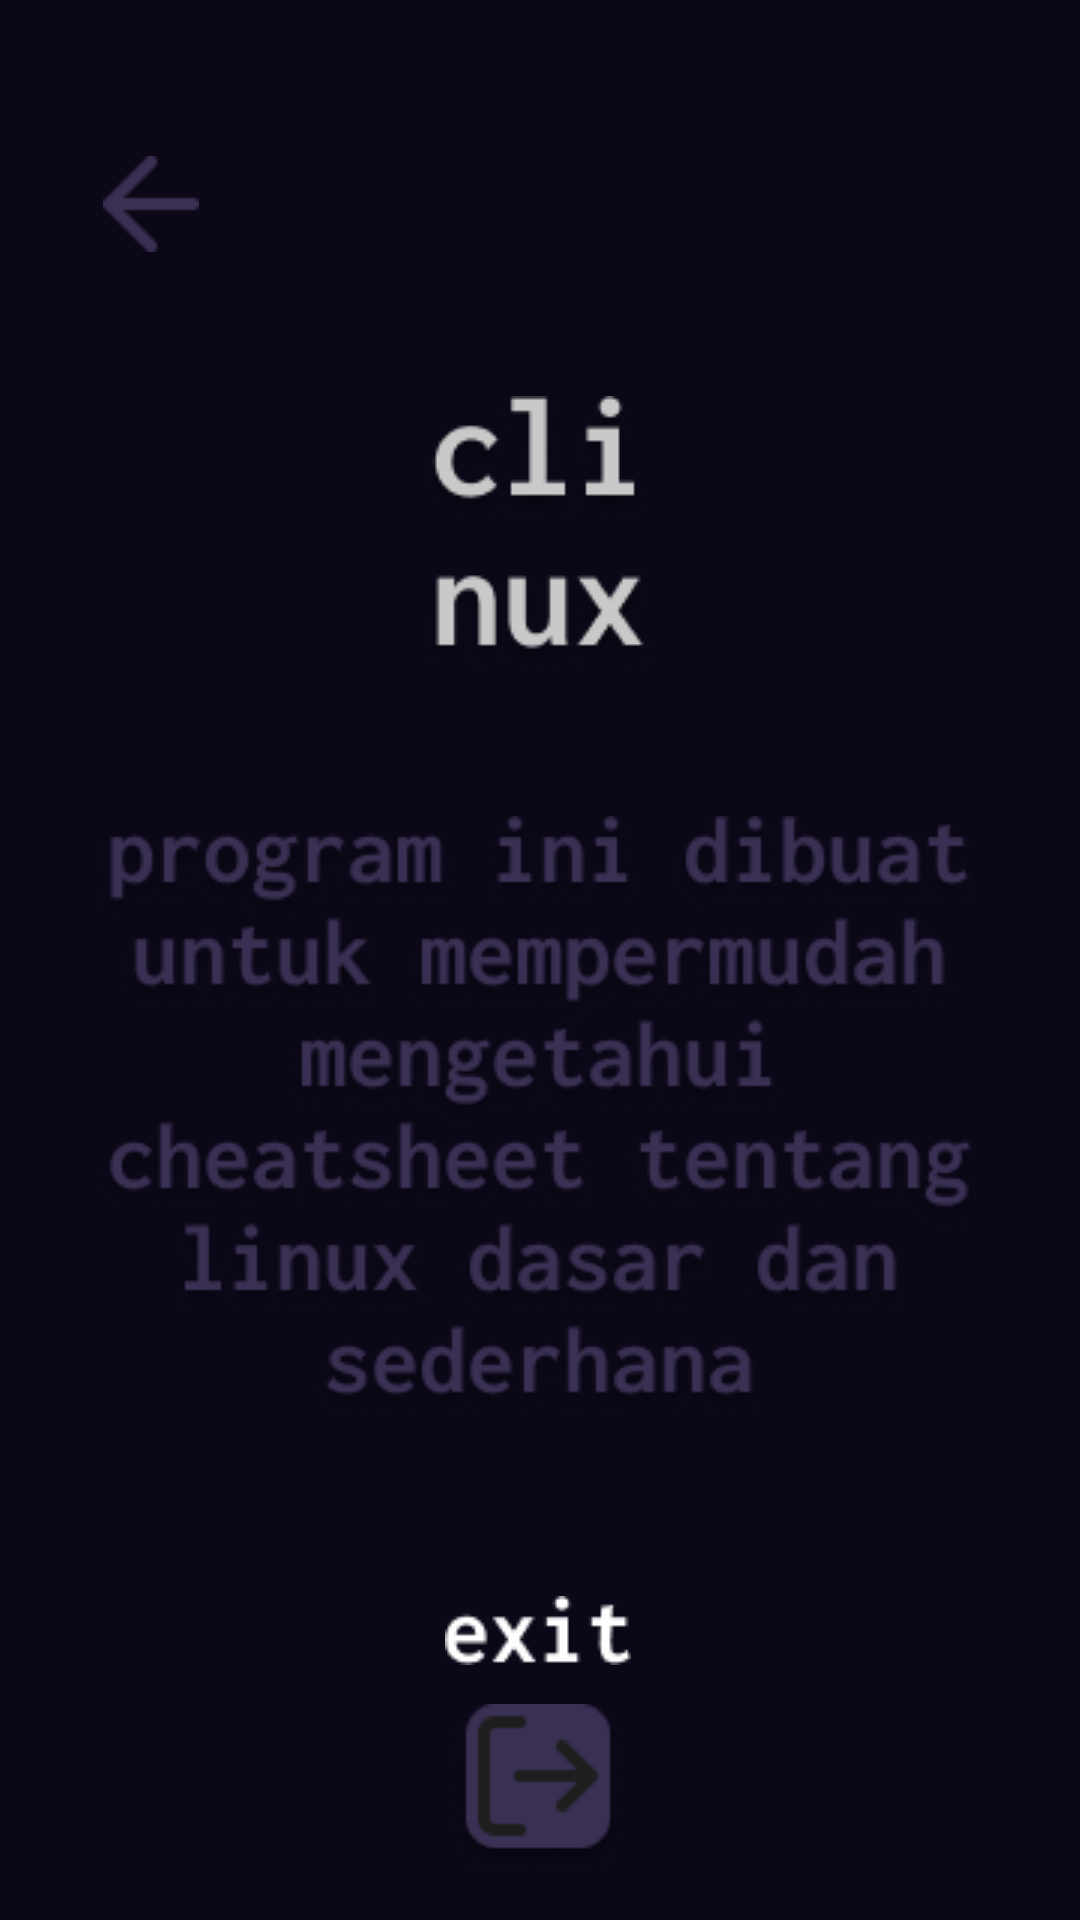

Reconstruct the res/layout file that produces this screen, plus the resources it refers to.
<!-- AndroidManifest.xml: application theme Theme.AppCompat.DayNight.NoActionBar -->
<!-- res/layout/activity_menu.xml -->
<?xml version="1.0" encoding="utf-8"?>
<androidx.constraintlayout.widget.ConstraintLayout xmlns:android="http://schemas.android.com/apk/res/android"
    xmlns:app="http://schemas.android.com/apk/res-auto"
    xmlns:tools="http://schemas.android.com/tools"
    android:layout_width="match_parent"
    android:layout_height="match_parent"
    android:background="@color/darkpurple"
    tools:context=".MenuActivity">

    <ImageButton
        android:id="@+id/back"
        android:layout_width="wrap_content"
        android:layout_height="wrap_content"
        android:layout_marginTop="52dp"
        android:background="@android:color/transparent"
        android:contentDescription="@string/back"
        app:layout_constraintEnd_toEndOf="parent"
        app:layout_constraintHorizontal_bias="0.105"
        app:layout_constraintStart_toStartOf="parent"
        app:layout_constraintTop_toTopOf="parent"
        app:srcCompat="@drawable/back" />

    <ImageView
        android:id="@+id/logo"
        android:layout_width="wrap_content"
        android:layout_height="wrap_content"
        android:layout_marginTop="132dp"
        android:contentDescription="@string/logo"
        app:layout_constraintEnd_toEndOf="parent"
        app:layout_constraintHorizontal_bias="0.498"
        app:layout_constraintStart_toStartOf="parent"
        app:layout_constraintTop_toTopOf="parent"
        app:srcCompat="@drawable/logo" />

    <ImageView
        android:layout_width="wrap_content"
        android:layout_height="wrap_content"
        android:layout_marginTop="272dp"
        android:contentDescription="@string/text"
        app:layout_constraintEnd_toEndOf="parent"
        app:layout_constraintStart_toStartOf="parent"
        app:layout_constraintTop_toTopOf="parent"
        app:srcCompat="@drawable/text" />

    <ImageView
        android:layout_width="wrap_content"
        android:layout_height="wrap_content"
        android:layout_marginTop="532dp"
        android:contentDescription="@string/exit"
        app:layout_constraintEnd_toEndOf="parent"
        app:layout_constraintHorizontal_bias="0.498"
        app:layout_constraintStart_toStartOf="parent"
        app:layout_constraintTop_toTopOf="parent"
        app:srcCompat="@drawable/exit" />

    <ImageButton
        android:id="@+id/logout"
        android:layout_width="wrap_content"
        android:layout_height="wrap_content"
        android:layout_marginTop="568dp"
        android:background="@android:color/transparent"
        android:contentDescription="@string/logout"
        app:layout_constraintEnd_toEndOf="parent"
        app:layout_constraintHorizontal_bias="0.498"
        app:layout_constraintStart_toStartOf="parent"
        app:layout_constraintTop_toTopOf="parent"
        app:srcCompat="@drawable/logout" />

    <ImageView
        android:layout_width="wrap_content"
        android:layout_height="wrap_content"
        android:layout_marginTop="640dp"
        android:contentDescription="@string/versi"
        app:layout_constraintEnd_toEndOf="parent"
        app:layout_constraintStart_toStartOf="parent"
        app:layout_constraintTop_toTopOf="parent"
        app:srcCompat="@drawable/versi" />
</androidx.constraintlayout.widget.ConstraintLayout>
<!-- resources referenced by this layout -->
<resources>
  <color name="darkpurple">#0B0717</color>
  <!-- drawable back: png bitmap (drawable, 411 bytes) -->
  <!-- drawable exit: png bitmap (drawable, 709 bytes) -->
  <!-- drawable logo: png bitmap (drawable, 7051 bytes) -->
  <!-- drawable logout: png bitmap (drawable, 2117 bytes) -->
  <!-- drawable text: png bitmap (drawable, 54464 bytes) -->
  <!-- drawable versi: png bitmap (drawable, 402 bytes) -->
  <string name="back" />
  <string name="exit" />
  <string name="logo" />
  <string name="logout" />
  <string name="text" />
  <string name="versi" />
</resources>
